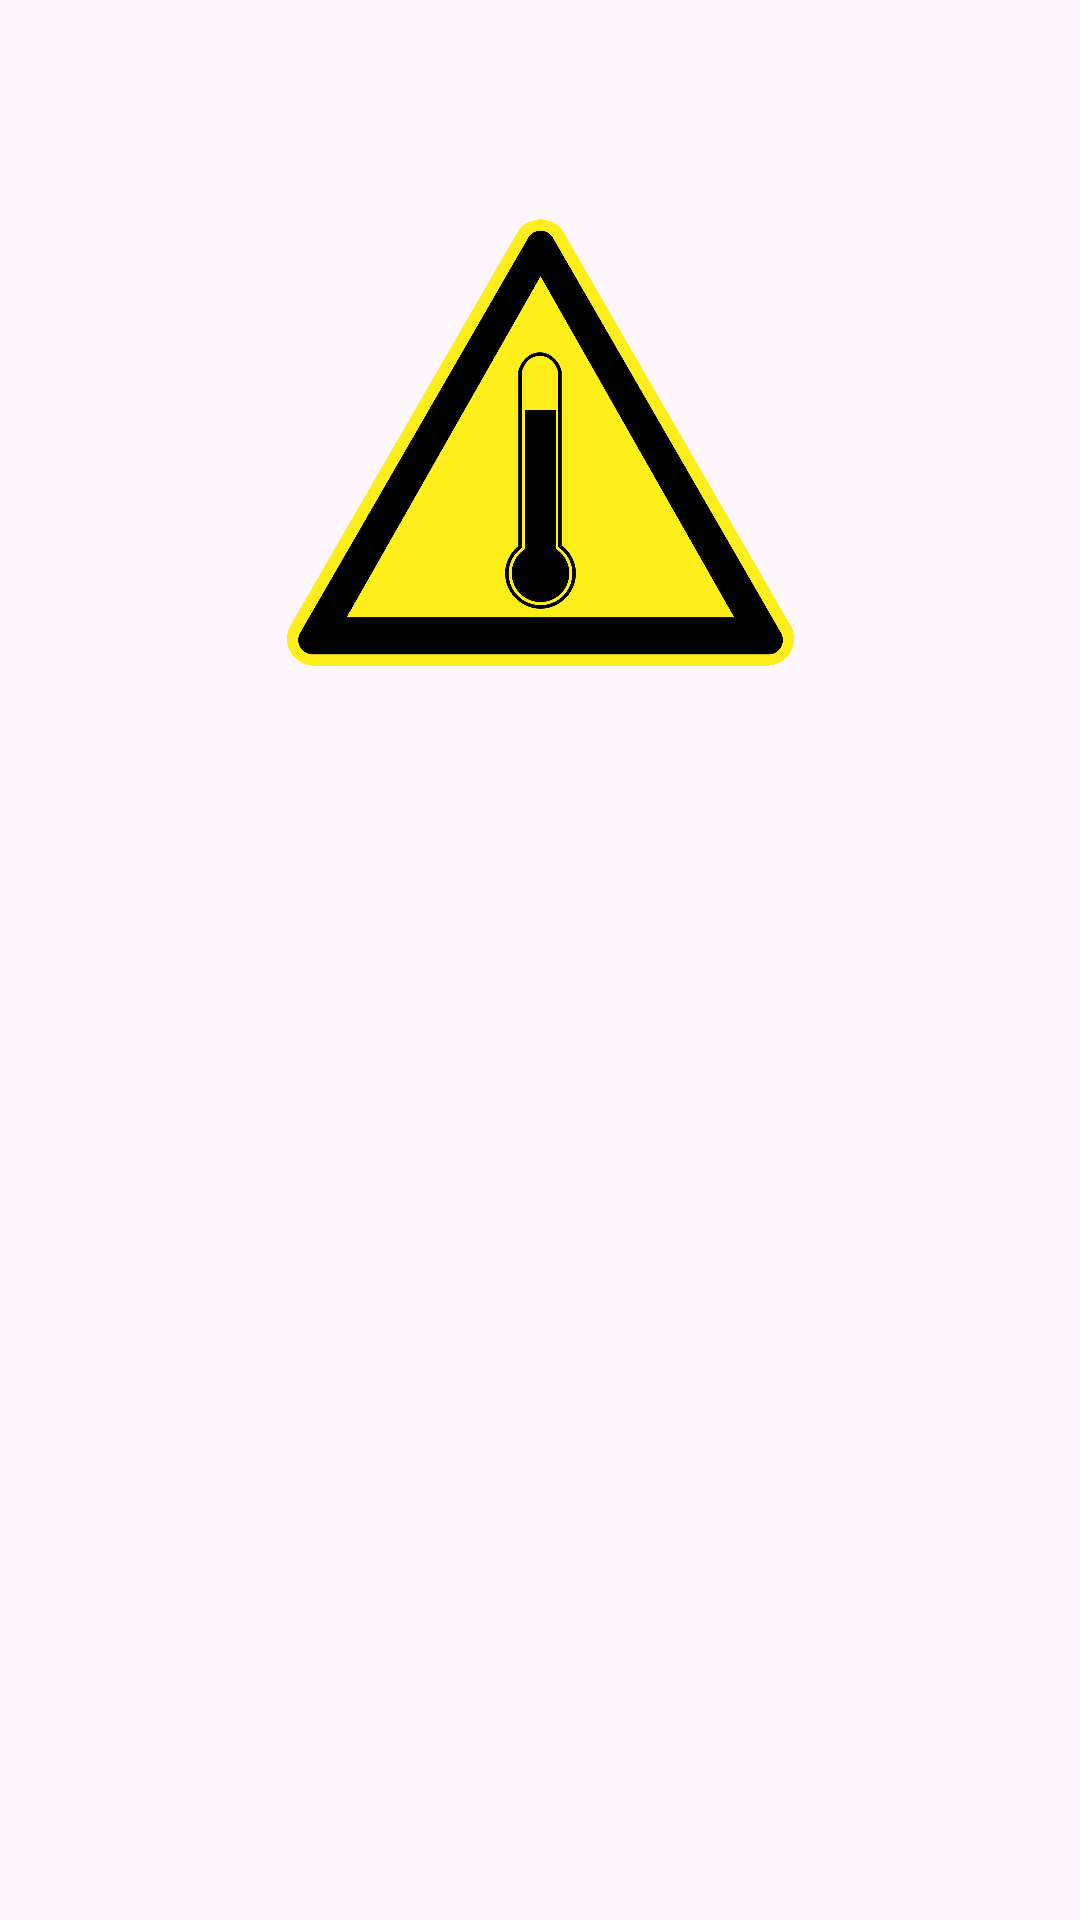

Produce the Android XML layout that renders to this screen, including the resource entries it uses.
<!-- AndroidManifest.xml: application theme Theme.Chanuka -->
<!-- res/layout/activity_sensor_integration.xml -->
<?xml version="1.0" encoding="utf-8"?>
<androidx.constraintlayout.widget.ConstraintLayout xmlns:android="http://schemas.android.com/apk/res/android"
    xmlns:app="http://schemas.android.com/apk/res-auto"
    xmlns:tools="http://schemas.android.com/tools"
    android:id="@+id/main"
    android:layout_width="match_parent"
    android:layout_height="match_parent"
    tools:context=".SensorIntegration">

    <TextView
        android:id="@+id/textView"
        android:layout_width="match_parent"
        android:layout_height="50dp"
        android:textSize="20sp"
        android:textAlignment="center"
        app:layout_constraintBottom_toBottomOf="parent"
        app:layout_constraintTop_toTopOf="parent"
        tools:layout_editor_absoluteX="159dp" />

    <ImageView
        android:id="@+id/tempAlert"
        android:layout_width="169dp"
        android:layout_height="257dp"
        app:layout_constraintBottom_toTopOf="@+id/textView"
        app:layout_constraintEnd_toEndOf="parent"
        app:layout_constraintStart_toStartOf="parent"
        app:layout_constraintTop_toTopOf="parent"
        android:src="@drawable/temp" />

</androidx.constraintlayout.widget.ConstraintLayout>
<!-- resources referenced by this layout -->
<resources>
  <!-- drawable temp: png bitmap (drawable, 107865 bytes) -->
  <style name="Theme.Chanuka" parent="Base.Theme.Chanuka" />
  <style name="Base.Theme.Chanuka" parent="Theme.Material3.Light.NoActionBar">
      
          
      </style>
</resources>
